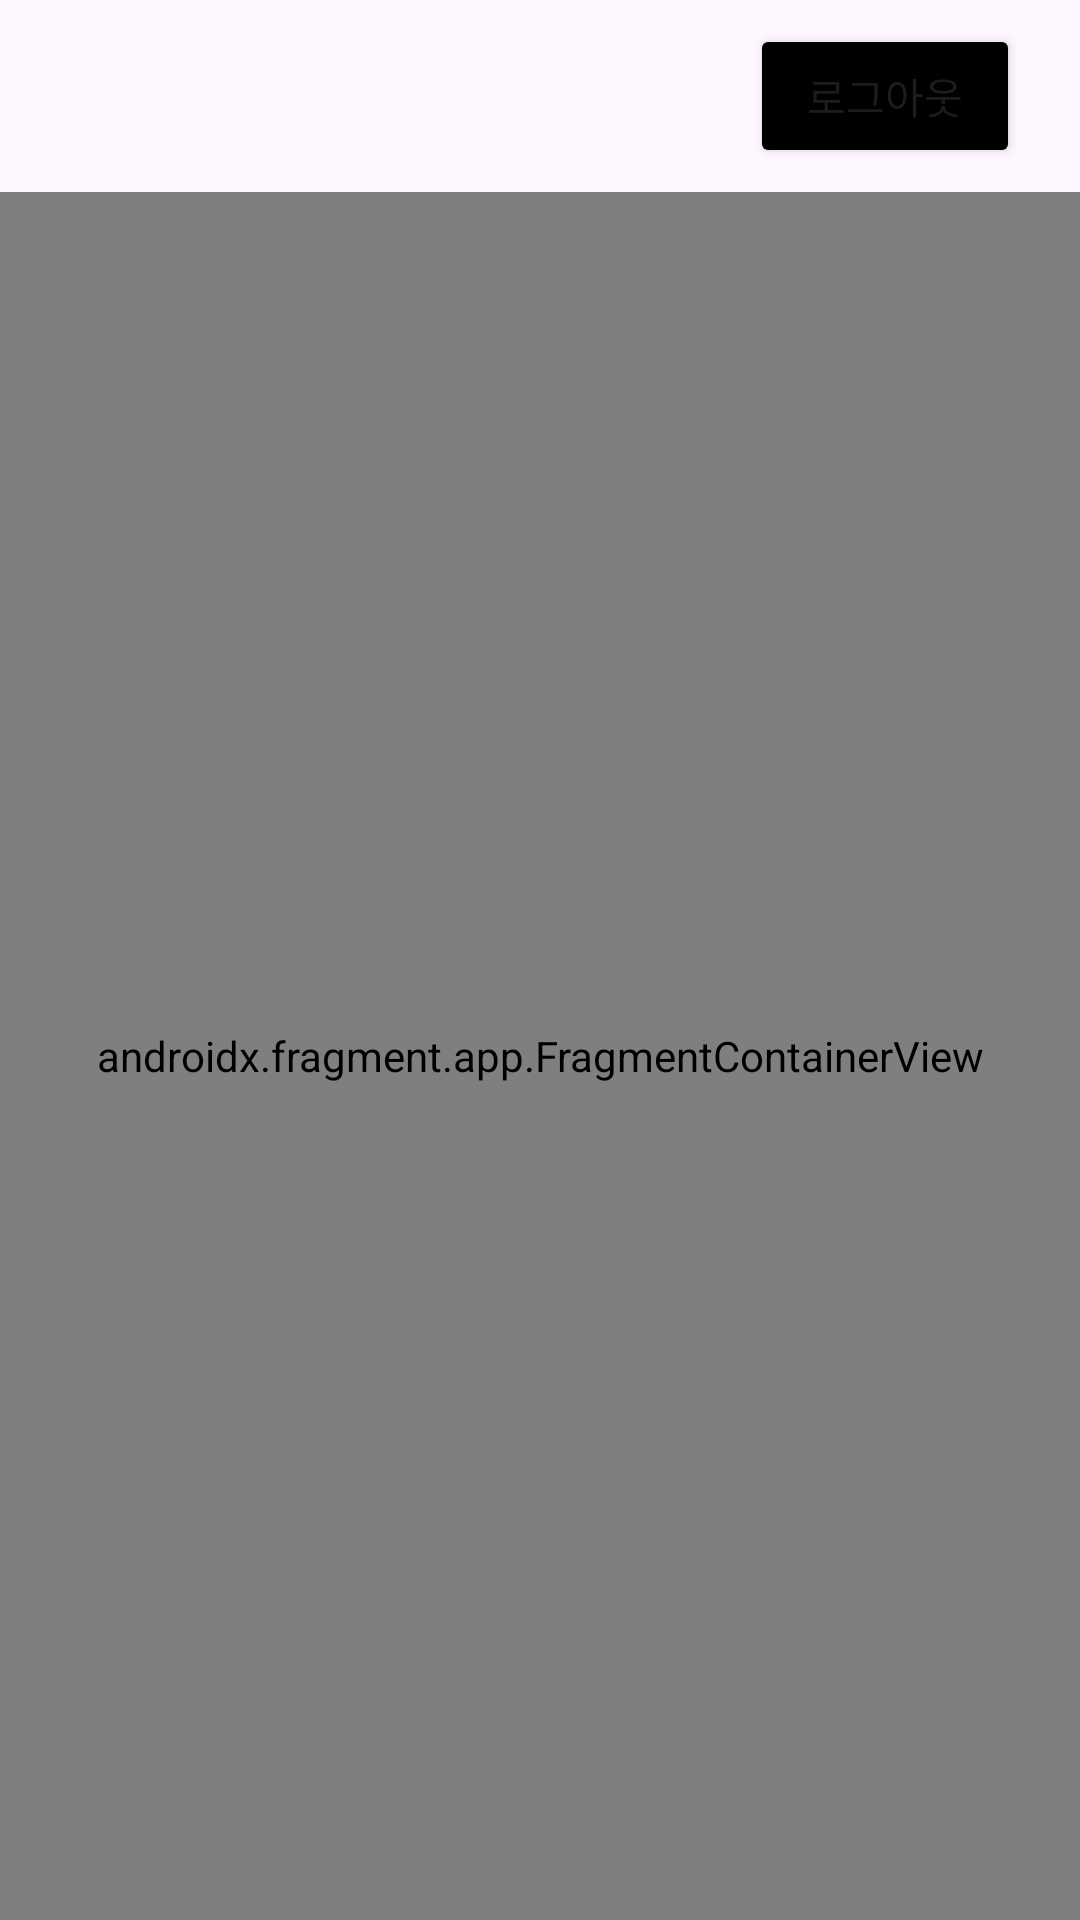

This screen was rendered from an Android layout file. Write that file and the resources it references.
<!-- AndroidManifest.xml: application theme Theme.ZolP -->
<!-- res/layout/activity_main.xml -->
<?xml version="1.0" encoding="utf-8"?>
<androidx.coordinatorlayout.widget.CoordinatorLayout xmlns:android="http://schemas.android.com/apk/res/android"
    xmlns:app="http://schemas.android.com/apk/res-auto"
    xmlns:tools="http://schemas.android.com/tools"
    android:layout_width="match_parent"
    android:layout_height="match_parent"
    app:layout_behavior="@string/appbar_scrolling_view_behavior">
    <com.google.android.material.appbar.AppBarLayout
        android:id="@+id/appBarLayout"
        android:layout_width="match_parent"
        android:layout_height="wrap_content">

        <com.google.android.material.appbar.MaterialToolbar
            android:id="@+id/toolbar"
            android:layout_width="match_parent"
            android:layout_height="?attr/actionBarSize">


            <LinearLayout
                android:id="@+id/user_View"
                android:layout_width="wrap_content"
                android:layout_height="wrap_content"
                android:layout_gravity="end"
                android:layout_marginEnd="20dp"
                android:orientation="horizontal">

                <TextView
                    android:id="@+id/user_Name"
                    android:layout_width="wrap_content"
                    android:layout_height="wrap_content"
                    android:layout_gravity="center_vertical" />

                <Button
                    android:id="@+id/logout_Btn"
                    android:layout_width="90dp"
                    android:layout_height="wrap_content"
                    android:layout_gravity="end"
                    android:backgroundTint="@color/black"
                    android:text="로그아웃" />

            </LinearLayout>

        </com.google.android.material.appbar.MaterialToolbar>

    </com.google.android.material.appbar.AppBarLayout>

    <include layout="@layout/content_main" />

</androidx.coordinatorlayout.widget.CoordinatorLayout>
<!-- res/layout/content_main.xml (included above) -->
<?xml version="1.0" encoding="utf-8"?>
<LinearLayout xmlns:android="http://schemas.android.com/apk/res/android"
    xmlns:app="http://schemas.android.com/apk/res-auto"
    xmlns:tools="http://schemas.android.com/tools"
    android:layout_width="match_parent"
    android:layout_height="match_parent"
    android:orientation="vertical"
    app:layout_behavior="@string/appbar_scrolling_view_behavior">
    <androidx.fragment.app.FragmentContainerView
        android:id="@+id/fragment_content_main"
        android:name="com.example.zolp.LoginFragment"
        android:layout_width="match_parent"
        android:layout_height="match_parent" />

</LinearLayout>
<!-- resources referenced by this layout -->
<resources>
  <style name="Theme.ZolP" parent="Theme.Material3.DayNight.NoActionBar">
          
          <item name="colorPrimary">#B86161</item>
          <item name="colorPrimaryVariant">@color/purple_700</item>
          <item name="colorOnPrimary">@color/white</item>
          
          <item name="colorSecondary">@color/teal_200</item>
          <item name="colorSecondaryVariant">@color/teal_700</item>
          <item name="colorOnSecondary">@color/black</item>
          
          <item name="android:statusBarColor" tools:targetApi="l">?attr/colorPrimaryVariant</item>
          
  
      </style>
  <!-- not gathered from this repository: default colours our renderer supplied (Android Studio template values) -->
  <color name="purple_700">#FF3700B3</color>
  <color name="teal_200">#FF03DAC5</color>
  <color name="teal_700">#FF018786</color>
  <color name="black">#FF000000</color>
  <color name="white">#FFFFFFFF</color>
</resources>
